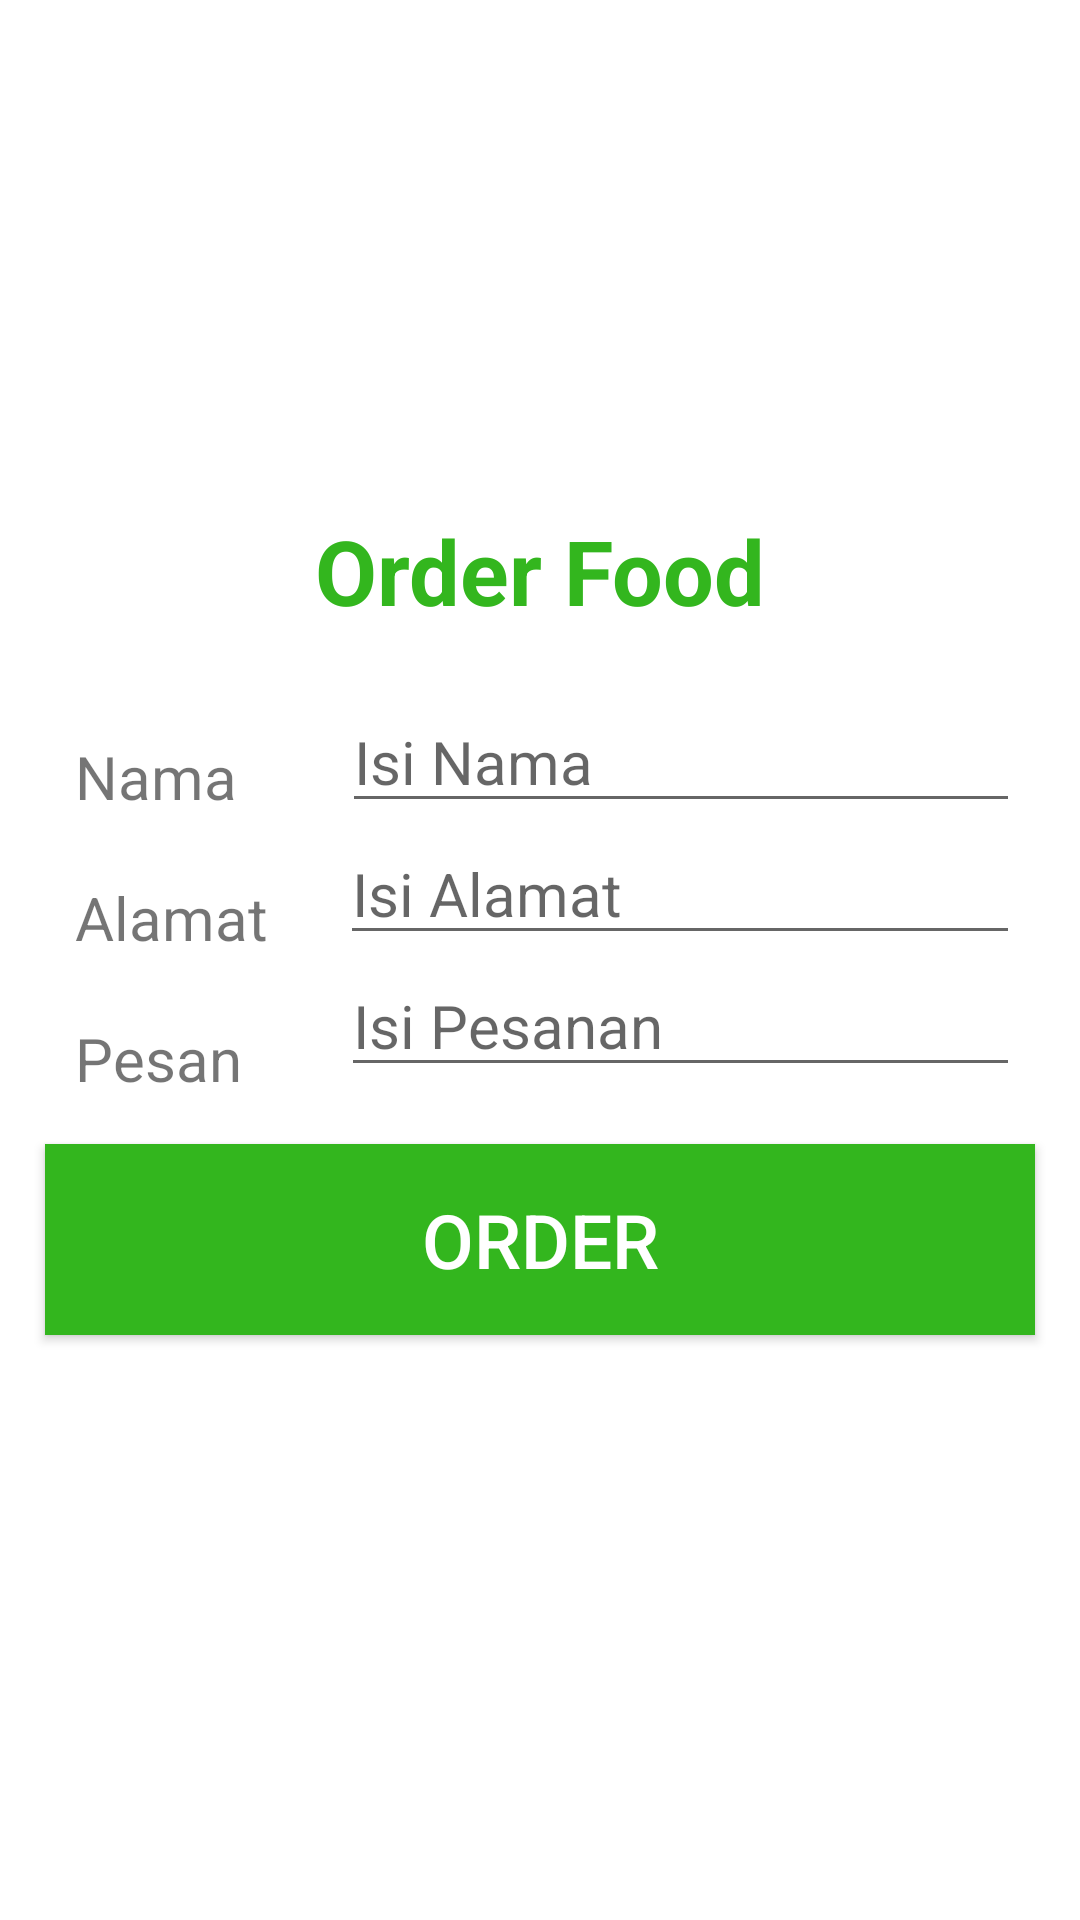

Reconstruct the res/layout file that produces this screen, plus the resources it refers to.
<!-- AndroidManifest.xml: application theme AppTheme -->
<!-- res/layout/activity_gofood.xml -->
<?xml version="1.0" encoding="utf-8"?>
<androidx.constraintlayout.widget.ConstraintLayout xmlns:android="http://schemas.android.com/apk/res/android"
    xmlns:app="http://schemas.android.com/apk/res-auto"
    xmlns:tools="http://schemas.android.com/tools"
    android:layout_width="match_parent"
    android:layout_height="match_parent"
    android:background="#fff"
    tools:context=".Gofood">
    <LinearLayout
        android:id="@+id/Atas"
        android:layout_width="wrap_content"
        android:layout_height="wrap_content"
        android:orientation="vertical"
        app:layout_constraintLeft_toLeftOf="parent"
        app:layout_constraintRight_toRightOf="parent"
        app:layout_constraintTop_toTopOf="parent">

        <ImageView
            android:id="@+id/LogoGofood"
            android:layout_width="130dp"
            android:layout_height="130dp"
            android:src="@drawable/menu_gofood"
            android:layout_marginTop="20dp"
            android:layout_gravity="center"/>

        <TextView
            android:layout_width="wrap_content"
            android:layout_height="wrap_content"
            android:text="Order Food"
            android:textSize="30dp"
            android:layout_marginTop="20dp"
            android:textColor="@color/colorFont"
            android:textStyle="bold"/>
    </LinearLayout>

    <RelativeLayout
        android:id="@+id/Form"
        android:layout_width="match_parent"
        android:layout_height="wrap_content"
        app:layout_constraintTop_toBottomOf="@+id/Atas"
        app:layout_constraintLeft_toLeftOf="parent"
        app:layout_constraintRight_toRightOf="parent"
        android:layout_marginTop="20dp">

        <TextView
            android:id="@+id/txtNama"
            android:layout_width="wrap_content"
            android:layout_height="wrap_content"
            android:text="Nama"
            android:textSize="20dp"
            android:layout_marginLeft="25dp"
            android:layout_marginTop="15dp"/>

        <EditText
            android:id="@+id/editNama"
            android:layout_width="match_parent"
            android:layout_height="wrap_content"
            android:layout_toRightOf="@+id/txtNama"
            android:hint="Isi Nama"
            android:textSize="20dp"
            android:layout_marginLeft="35dp"
            android:layout_marginRight="20dp"
            />

        <TextView
            android:id="@+id/txtAlamat"
            android:layout_width="wrap_content"
            android:layout_height="wrap_content"
            android:text="Alamat"
            android:textSize="20dp"
            android:layout_marginLeft="25dp"
            android:layout_marginTop="20dp"
            android:layout_below="@id/txtNama"/>

        <EditText
            android:id="@+id/editAlamat"
            android:layout_width="match_parent"
            android:layout_height="wrap_content"
            android:layout_toRightOf="@+id/txtAlamat"
            android:layout_below="@id/editNama"
            android:hint="Isi Alamat"
            android:textSize="20dp"
            android:layout_marginLeft="24dp"
            android:layout_marginRight="20dp"
            />

        <TextView
            android:id="@+id/txtPesan"
            android:layout_width="wrap_content"
            android:layout_height="wrap_content"
            android:text="Pesan"
            android:textSize="20dp"
            android:layout_marginLeft="25dp"
            android:layout_marginTop="20dp"
            android:layout_below="@id/txtAlamat"/>

        <EditText
            android:id="@+id/editPesan"
            android:layout_width="match_parent"
            android:layout_height="wrap_content"
            android:layout_toRightOf="@+id/txtPesan"
            android:layout_below="@id/editAlamat"
            android:hint="Isi Pesanan"
            android:textSize="20dp"
            android:layout_marginLeft="33dp"
            android:layout_marginRight="20dp"
            />
    </RelativeLayout>

    <Button
        android:id="@+id/Order"
        android:layout_width="match_parent"
        android:layout_height="wrap_content"
        android:background="@color/colorPrimary"
        android:text="ORDER"
        android:textSize="25dp"
        android:textColor="#ffff"
        app:layout_constraintTop_toBottomOf="@id/Form"
        app:layout_constraintRight_toRightOf="parent"
        app:layout_constraintLeft_toLeftOf="parent"

        android:layout_margin="15dp"
        android:padding="15dp"/>

</androidx.constraintlayout.widget.ConstraintLayout>
<!-- resources referenced by this layout -->
<resources>
  <color name="colorFont">#33B61E</color>
  <color name="colorPrimary">#33B61E</color>
  <style name="AppTheme" parent="Theme.AppCompat.Light.DarkActionBar">
          
          <item name="colorPrimary">@color/colorPrimary</item>
          <item name="colorControlActivated">#33B61E</item>
          <item name="colorControlHighlight">@color/colorAccent</item>
      </style>
  <color name="colorAccent">#D81B60</color>
</resources>
